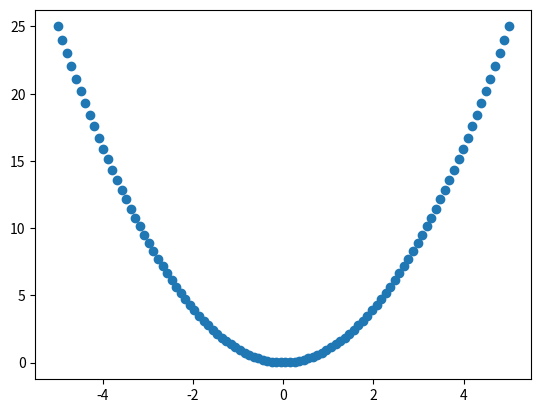

The matplotlib source for this figure:
import matplotlib.pyplot as plt
import numpy as np

# 100 linearly spaced numbers
x = np.linspace(-5,5,100)

# the function
y = x**2

# plot the function
plt.scatter(x,y)

# show the plot
plt.show()

